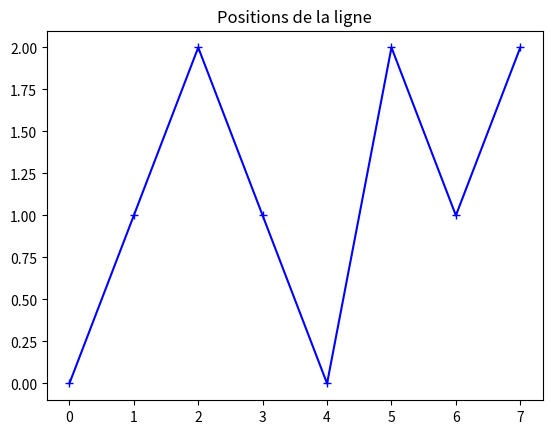
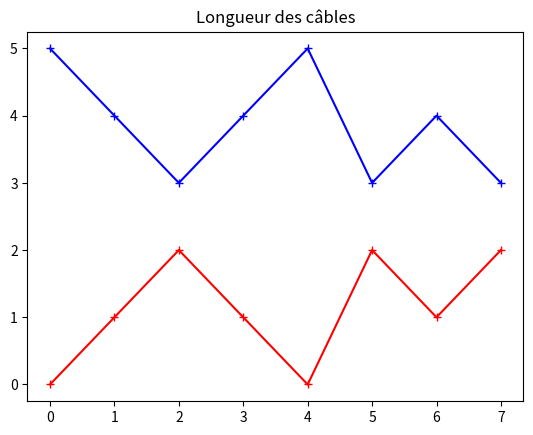
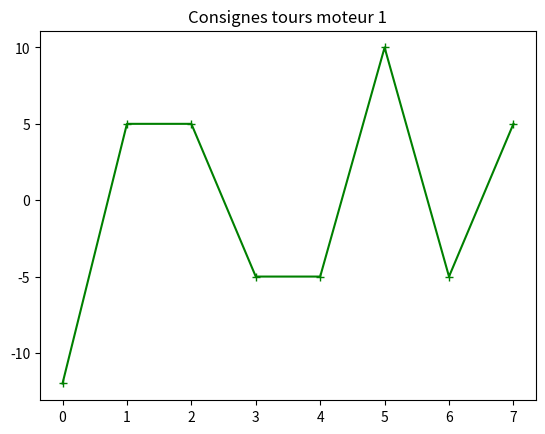
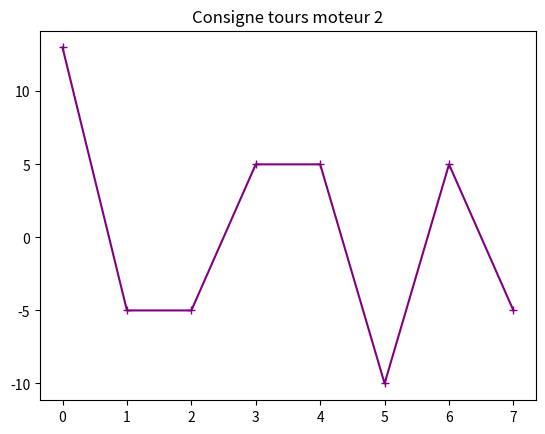

The matplotlib source for these figures, in order:
# -*- coding: utf-8 -*-
"""
Spyder Editor

This is a temporary script file.
"""

import math as mp
import matplotlib.pyplot as plt



def calcul_pos(lon, lar, focus):
    #print('début calcul pos')
    xsize=int(lon//focus)
    ysize=int(lar//focus)
    size=xsize*ysize
    Pos=[[0,0]]*size
    c=0
    u=1
    carre=focus/2
    for i in range (ysize):
        if (u>=0):
            for j in range (xsize):
                Pos[c]=[carre+i*focus, u*carre+j*focus]
                c=c+1
            u=-u
        
        elif (u<=0):
            for j in range (xsize):
                Pos[c]=[carre+i*focus, u*carre+(xsize-j)*focus]
                c=c+1
            u=-u
        
    X=[]
    Y=[]
    for i in range (len(Pos)):
        X.append(Pos[i][0])
        Y.append(Pos[i][1])
    
    print("Voici les positions de la matrice de votre champs")
    plt.figure(1)
    plt.plot(X,Y,c="blue",ls="-",marker="+")
    plt.show(block=False)
    return Pos

def calcul_pos_mot(L, lon, lar, Tour): #à adapter au test en cours en fonction du nombre de moteur utilisés
    C1=Tour[0]
    C2=Tour[1]
    C3=Tour[2]
    C4=Tour[3]
    #print("C1", C1)
    #print("C2", C2)
    #k3=Tour[2]
    #k4=Tour[3]
    y=L[0]
    x=L[1]
    d=0.06283 #Périmètre de notre bobine
    Conv=0.2 #à definir avant
    #print(x,y)
    l1=mp.sqrt(x**2+y**2)
    #print("l1: ",l1)
    l1=mp.sqrt(l1**2+d**2)
    #print("angle1 : ", angle1)
    #plt.plot(1,l1,color='red',marker='x')
    
    l2=mp.sqrt((lon-x)**2+y**2)
    #print("l2", l2)
    l2=mp.sqrt(l2**2+d**2)
    #print("angle2 : ", angle2)
    #plt.plot(1,l2,color='green',marker='x')
   
    l3=mp.sqrt(x**2+(lar-y)**2)
    l3=mp.sqrt(l3**2+d**2)
    #plt.plot(1,l3,color='blue',marker='x')
    
    l4=mp.sqrt((lon-x)**2+(lar-y)**2)
    l4=mp.sqrt(l4**2+d**2)
    #plt.plot(1,l4,color='yellow',marker='x')
    #0,5 à changer car juste le rapport de m.tour-1
    #print('calcul des tours')
    t1=float((l1/Conv))
    t2=float((l2/Conv))
    t3=float((l3/Conv))
    t4=float((l4/Conv))
    #print('calcul des consignes')
    #print('C1: ',C1)
    #print('C2: ',C2)
    #print('C3: ',C3)
    #print('C4: ',C4)
    c1=t1-C1
    c2=t2-C2
    c3=t3-C3
    c4=t4-C4
    
    Cons=[c1,c2,c3,c4]
    Tour=[t1,t2,t3,t4]
    return Cons, Tour

def pos_ligne():
    Cons=[(0,0),(1,0),(2,0),(1,0),(0,0),(2,0),(1,0),(2,0)]
    return Cons

def calcul_pos_mot_ligne(Cons):
    
    L=[]
    for i in Cons:
        x=i[0]
        y=i[1]
        l1=mp.sqrt(x**2+y**2)
        l2=mp.sqrt((5-x)**2+y**2)
        l=[l1,l2]
        L.append(l)
    return L

def calc_tour_ligne(L,T):
    t1=T[0]
    t2=T[1]
    conv=0.2
    Mot=[]
    for i in L:
        m1=(i[0]/conv)-t1
        m2=(i[1]/conv)-t2
        t1=m1+t1
        t2=m2+t2
        m=[m1,m2]
        Mot.append(m)
    return Mot

def calc_t(C):
    vmax=3; #vitesse max en tour.sec-1
    T=C/vmax;
    return abs(T)

def calc_vit(T,C):
    if T==0:
        return 2
    if C==0:
        return 2
    return C/T


if __name__=="__main__":
    """
    Pos = calcul_pos(5,5,1)
    Tour=[0,25,25,35]
    mot1=mot.FakeMotorT(2,2,0,'mot 1')
    mot2=mot.FakeMotorT(2,2,25,'mot 2')
    mot3=mot.FakeMotorT(2,2,25,'mot 3')
    mot4=mot.FakeMotorT(2,2,35,'mot 4')
    Mot=[mot1,mot2,mot3,mot4]
    for i in range(len(Pos)):
        Cons, Tour, Tor =calcul_pos_mot(Pos[i],5,5, Tour)
        #print("Cons=",Cons)
        for j in range(4):
            if (Cons[j]<0):
                Mot[j].switch_mode('t')
            else:
                Mot[j].switch_mode('v')
        T=0.5
        for j in range(4):
            #print(Mot[j].mode)
            if Mot[j].mode=="v":
                temp=calc_t(Cons[j])
                #print("temp=",temp)
                if temp>=T:
                    T=temp
        #print("T= ",T)
        for j in range(4):
            if Mot[j].mode=="v":
                val=calc_vit(T,Cons[j])
                Mot[j].go(val,T)
            else:
                Mot[j].go(Tor[j],T)
    
    print("resume des consgines du moteur")
    for i in range(4):
        Mot[i].resume()
    """
    
    Pos = pos_ligne()
    T=[12,12]
    L=calcul_pos_mot_ligne(Pos)
    Mot=calc_tour_ligne(L, T)
    X=[]
    Py=[]
    L1=[]
    L2=[]
    M1=[]
    M2=[]
    for i in range(len(Pos)):
        X.append(i)
        
        #Pos
        Py.append(Pos[i][0])
        
        #L
        L1.append(L[i][0])
        L2.append(L[i][1])
        
        #Mot
        M1.append(Mot[i][0])
        M2.append(Mot[i][1])
    
    plt.figure(1)
    plt.title("Positions de la ligne")
    plt.plot(X,Py,c="blue",ls="-",marker="+")
    plt.show(block=False)
    
    plt.figure(2)
    plt.title("Longueur des câbles")
    plt.plot(X,L1,c="red",marker="+")
    plt.plot(X,L2,c="blue",marker="+")
    plt.show(block=False)
    
    plt.figure(3)
    plt.title("Consignes tours moteur 1")
    plt.plot(X,M1,c="green",marker="+")
    plt.show(block=False)
    
    plt.figure(4)
    plt.title("Consigne tours moteur 2")
    plt.plot(X,M2,c="purple",marker="+")
    plt.show(block=False)

    #print(L1)
    #print(L2)
    
